Run: headless pygame with SDL's dummy video driver; simulated clock (each Clock.tick advances the game by its frame time, no real sleeping); random seed 0; keys injected as events and as key.get_pressed() state; mouse plan: one left click at the window centre at the start of phase 2, then a move to the lower-right quarter at the start of phase 3.
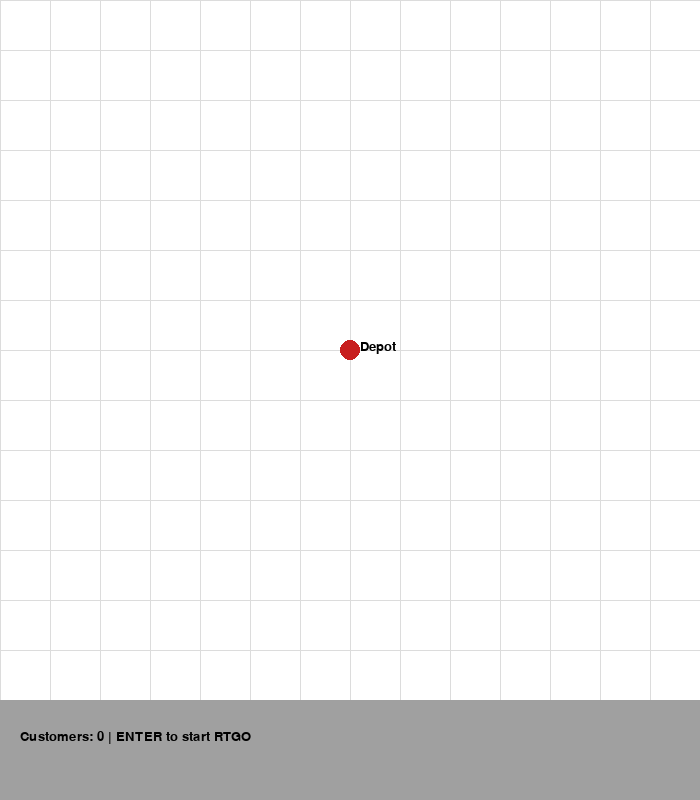
Frame 1 of 2 · flips 1–60 · no input
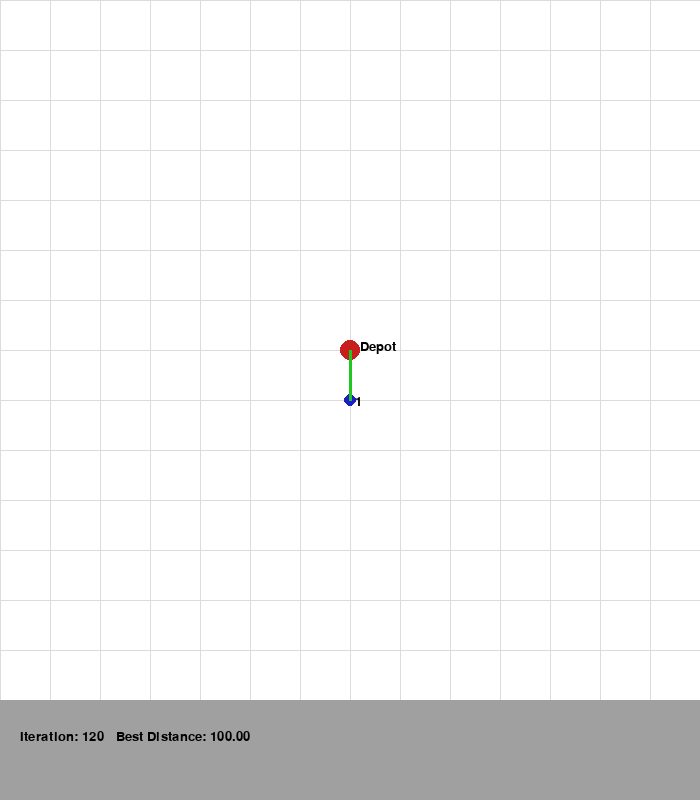
Frame 2 of 2 · flips 61–180 · clicked the window centre · tapped SPACE, RETURN · held RIGHT (→), D

The pygame program that drew these frames:

import pygame
import random
import math
import copy

# ------------------------------
# PARAMETERS
# ------------------------------
RING_COUNT = 30
ITERATIONS = 200
STEP = 1                # number of positions partially adopted
THROW_RATE = 0.3        # chance of random throw
SCREEN_SIZE = 700
GRID_SPACING = 50

# Colors
WHITE = (255, 255, 255)
BLACK = (0, 0, 0)
RED = (200, 30, 30)
BLUE = (30, 30, 200)
GREEN = (30, 200, 30)
GRAY = (160, 160, 160)
LIGHT_GRAY = (220, 220, 220)

# ------------------------------
# PYGAME INIT
# ------------------------------
pygame.init()
screen = pygame.display.set_mode((SCREEN_SIZE, SCREEN_SIZE + 100))
pygame.display.set_caption("Deliver-All-First Ring Toss Game Optimization (RTGO)")
font = pygame.font.SysFont("Arial", 20)

# ------------------------------
# GRID & SNAP
# ------------------------------
def snap_to_grid(x, y):
    return round(x / GRID_SPACING) * GRID_SPACING, round(y / GRID_SPACING) * GRID_SPACING

def draw_grid():
    for x in range(0, SCREEN_SIZE, GRID_SPACING):
        pygame.draw.line(screen, LIGHT_GRAY, (x, 0), (x, SCREEN_SIZE))
    for y in range(0, SCREEN_SIZE, GRID_SPACING):
        pygame.draw.line(screen, LIGHT_GRAY, (0, y), (SCREEN_SIZE, y))

# ------------------------------
# ROUTE UTILITIES
# ------------------------------
def total_distance(route, coords):
    total = 0
    full = [0] + route + [0]
    for i in range(len(full)-1):
        total += math.hypot(coords[full[i]][0]-coords[full[i+1]][0],
                            coords[full[i]][1]-coords[full[i+1]][1])
    return total

def random_route(coords):
    r = list(range(1, len(coords)))
    random.shuffle(r)
    return r

def swap_move(route):
    if len(route) < 2:
        return route[:]
    r = route[:]
    i, j = random.sample(range(len(r)), 2)
    r[i], r[j] = r[j], r[i]
    return r

def toss_ring(agent, target):
    """Partially adopt target positions"""
    new = agent[:]
    for _ in range(STEP):
        i = random.randint(0, len(agent)-1)
        new[i] = target[i]
    # repair permutation
    seen, fixed = set(), []
    for c in new:
        if c not in seen:
            fixed.append(c)
            seen.add(c)
    missing = list(set(agent)-seen)
    fixed.extend(missing)
    return fixed

# ------------------------------
# RTGO OPERATORS
# ------------------------------
def random_throw(agent):
    if random.random() < THROW_RATE:
        return swap_move(agent)
    return agent

def aim_at_best(agent, global_best):
    return toss_ring(agent, global_best)

def rtgo_step(agent, global_best):
    a1 = random_throw(agent)
    a2 = aim_at_best(a1, global_best)
    return a2

# ------------------------------
# VISUALIZATION
# ------------------------------
def draw_solution(route, coords, iteration, best_dist):
    screen.fill(WHITE)
    draw_grid()

    pygame.draw.circle(screen, RED, coords[0], 10)
    screen.blit(font.render("Depot", True, BLACK), (coords[0][0]+10, coords[0][1]-10))

    for i,(x,y) in enumerate(coords[1:], start=1):
        pygame.draw.circle(screen, BLUE, (x,y),6)
        screen.blit(font.render(str(i), True, BLACK), (x+5, y-5))

    full = [0] + route + [0]
    for i in range(len(full)-1):
        pygame.draw.line(screen, GREEN, coords[full[i]], coords[full[i+1]], 3)

    pygame.draw.rect(screen, GRAY, (0, SCREEN_SIZE, SCREEN_SIZE,100))
    txt = f"Iteration: {iteration}   Best Distance: {best_dist:.2f}"
    screen.blit(font.render(txt, True, BLACK), (20, SCREEN_SIZE+30))
    pygame.display.flip()

# ------------------------------
# MAIN RTGO LOOP
# ------------------------------
def rtgo_visual(coords):
    population = [random_route(coords) for _ in range(RING_COUNT)]
    global_best = min(population, key=lambda r: total_distance(r, coords))
    best_dist = total_distance(global_best, coords)
    clock = pygame.time.Clock()

    for iteration in range(ITERATIONS):
        new_population = []
        for agent in population:
            moved = rtgo_step(agent, global_best)
            new_population.append(moved)

        population = new_population
        current_best = min(population, key=lambda r: total_distance(r, coords))
        current_dist = total_distance(current_best, coords)
        if current_dist < best_dist:
            global_best = copy.deepcopy(current_best)
            best_dist = current_dist

        draw_solution(global_best, coords, iteration+1, best_dist)
        clock.tick(10)

        for event in pygame.event.get():
            if event.type==pygame.QUIT:
                return

    print("\nFinal route:", [0]+global_best+[0])
    print("Total distance:", best_dist)

    while True:
        for event in pygame.event.get():
            if event.type==pygame.QUIT:
                pygame.quit()
                return
        pygame.time.wait(100)

# ------------------------------
# MAIN
# ------------------------------
def main():
    coords = [(SCREEN_SIZE//2, SCREEN_SIZE//2)]
    placing = True

    print("Click to add customers (grid-snapped). Press ENTER to start RTGO.")

    while placing:
        screen.fill(WHITE)
        draw_grid()

        pygame.draw.circle(screen, RED, coords[0],10)
        screen.blit(font.render("Depot", True, BLACK), (coords[0][0]+10, coords[0][1]-10))

        for i,(x,y) in enumerate(coords[1:], start=1):
            pygame.draw.circle(screen, BLUE, (x,y),6)
            screen.blit(font.render(str(i), True, BLACK), (x+5, y-5))

        pygame.draw.rect(screen, GRAY, (0, SCREEN_SIZE, SCREEN_SIZE,100))
        msg = f"Customers: {len(coords)-1} | ENTER to start RTGO"
        screen.blit(font.render(msg, True, BLACK), (20, SCREEN_SIZE+30))
        pygame.display.flip()

        for event in pygame.event.get():
            if event.type==pygame.QUIT:
                pygame.quit()
                return
            if event.type==pygame.MOUSEBUTTONDOWN and event.button==1:
                x,y = event.pos
                if y<SCREEN_SIZE:
                    coords.append(snap_to_grid(x,y))
            if event.type==pygame.KEYDOWN and event.key==pygame.K_RETURN:
                placing=False

    rtgo_visual(coords)

if __name__ == "__main__":
    main()
